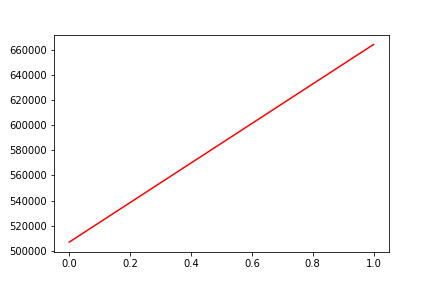

Values plotted in this chart, from the file beside it:
, date, assets
0, 0, 506936
1, 20191004, 664229
